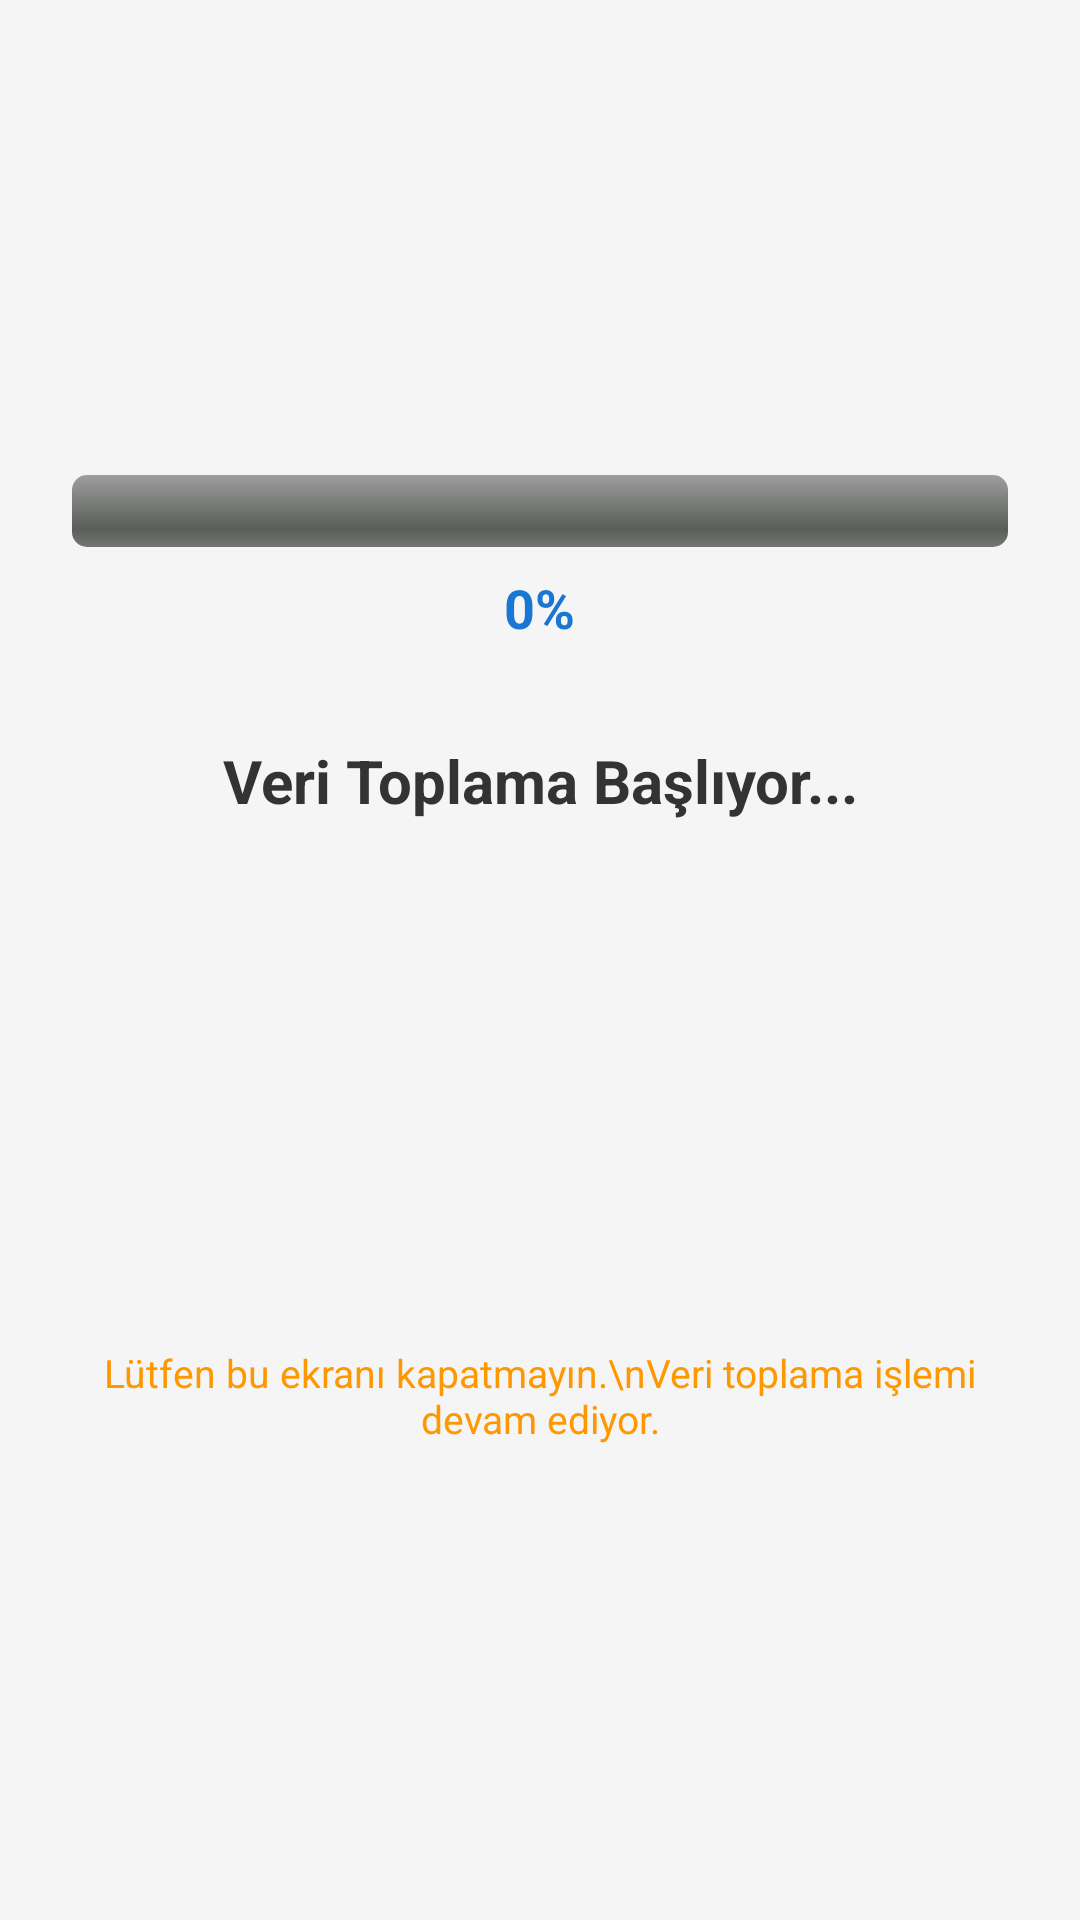

Android layout source for this screen:
<!-- AndroidManifest.xml: activity theme Theme.SafeChildAgent -->
<!-- res/layout/activity_collection.xml -->
<?xml version="1.0" encoding="utf-8"?>
<LinearLayout xmlns:android="http://schemas.android.com/apk/res/android"
    android:layout_width="match_parent"
    android:layout_height="match_parent"
    android:orientation="vertical"
    android:background="#F5F5F5"
    android:padding="24dp"
    android:gravity="center">

    
    <LinearLayout
        android:layout_width="match_parent"
        android:layout_height="wrap_content"
        android:orientation="vertical"
        android:gravity="center">

        <ProgressBar
            android:id="@+id/progressBar"
            style="@android:style/Widget.ProgressBar.Horizontal"
            android:layout_width="match_parent"
            android:layout_height="24dp"
            android:progressDrawable="@android:drawable/progress_horizontal" />

        <TextView
            android:id="@+id/progressText"
            android:layout_width="wrap_content"
            android:layout_height="wrap_content"
            android:layout_marginTop="8dp"
            android:text="0%"
            android:textColor="#1976D2"
            android:textSize="18sp"
            android:textStyle="bold" />

    </LinearLayout>

    
    <TextView
        android:id="@+id/statusText"
        android:layout_width="match_parent"
        android:layout_height="wrap_content"
        android:layout_marginTop="32dp"
        android:gravity="center"
        android:text="Veri Toplama Başlıyor..."
        android:textColor="#333333"
        android:textSize="20sp"
        android:textStyle="bold" />

    <TextView
        android:id="@+id/detailText"
        android:layout_width="match_parent"
        android:layout_height="wrap_content"
        android:layout_marginTop="12dp"
        android:gravity="center"
        android:text=""
        android:textColor="#666666"
        android:textSize="14sp" />

    
    <ProgressBar
        android:id="@+id/spinner"
        android:layout_width="64dp"
        android:layout_height="64dp"
        android:layout_marginTop="32dp" />

    
    <TextView
        android:id="@+id/completionTitle"
        android:layout_width="match_parent"
        android:layout_height="wrap_content"
        android:layout_marginTop="32dp"
        android:gravity="center"
        android:textColor="#4CAF50"
        android:textSize="24sp"
        android:textStyle="bold"
        android:visibility="gone" />

    <TextView
        android:id="@+id/completionMessage"
        android:layout_width="match_parent"
        android:layout_height="wrap_content"
        android:layout_marginTop="16dp"
        android:gravity="center"
        android:lineSpacingExtra="4dp"
        android:textColor="#666666"
        android:textSize="15sp"
        android:visibility="gone" />

    
    <TextView
        android:layout_width="match_parent"
        android:layout_height="wrap_content"
        android:layout_marginTop="48dp"
        android:gravity="center"
        android:text="Lütfen bu ekranı kapatmayın.\nVeri toplama işlemi devam ediyor."
        android:textColor="#FF9800"
        android:textSize="13sp" />

</LinearLayout>
<!-- resources referenced by this layout -->
<resources>
  <style name="Theme.SafeChildAgent" parent="Theme.MaterialComponents.DayNight.NoActionBar">
          <item name="colorPrimary">#1976D2</item>
          <item name="colorPrimaryVariant">#1565C0</item>
          <item name="colorOnPrimary">#FFFFFF</item>
          <item name="colorSecondary">#4CAF50</item>
          <item name="colorSecondaryVariant">#388E3C</item>
          <item name="colorOnSecondary">#FFFFFF</item>
          <item name="android:statusBarColor">#1565C0</item>
      </style>
</resources>
